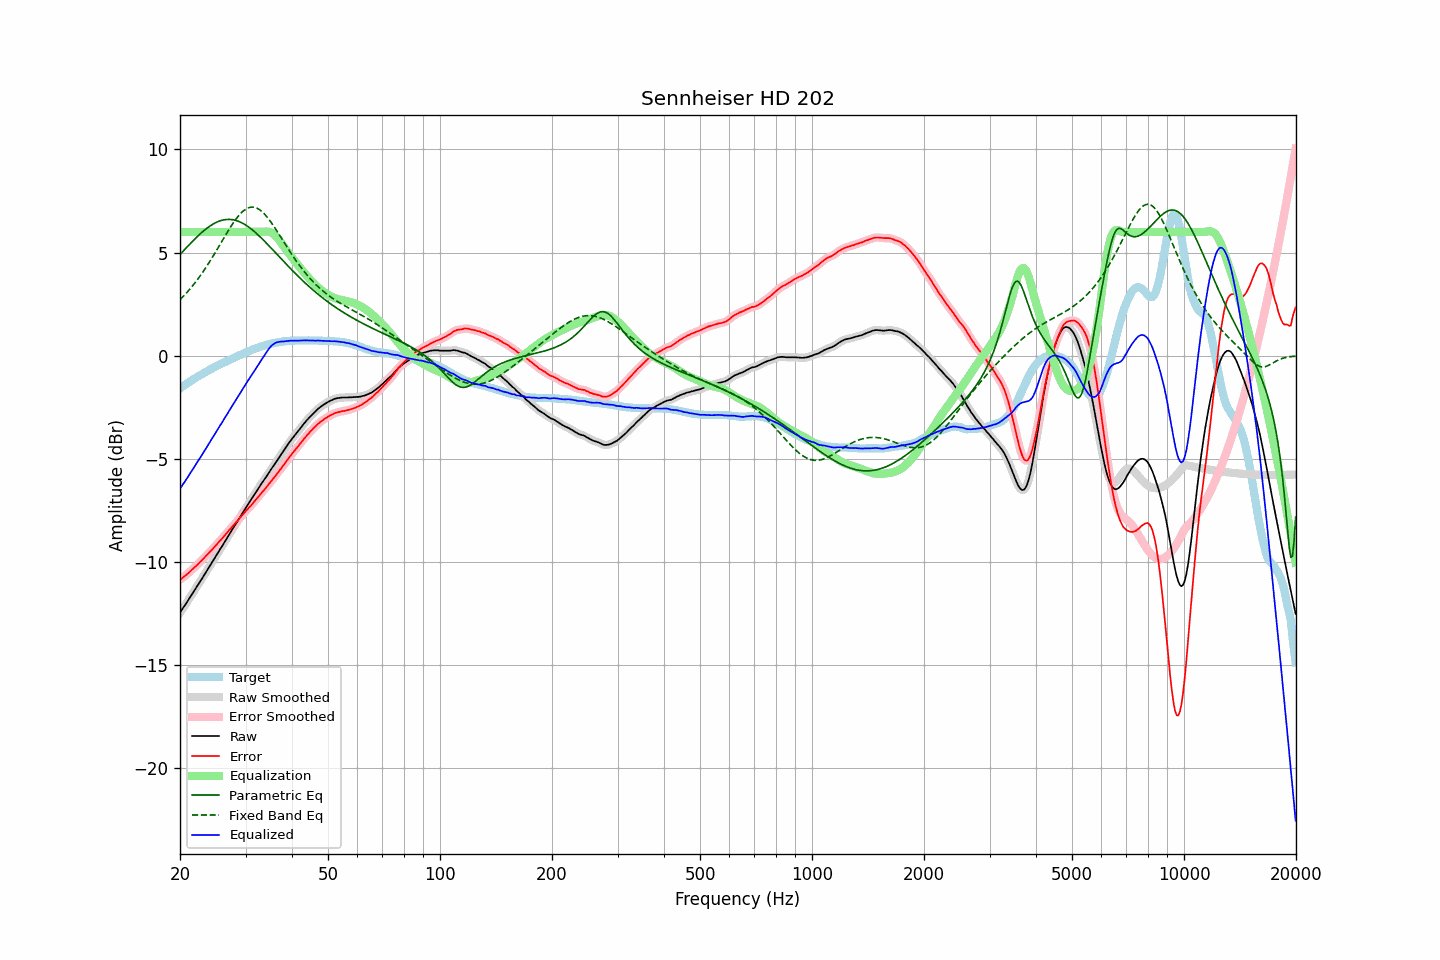

Data behind this chart, as committed beside it:
frequency, raw, error, smoothed, error_smoothed, equalization, parametric_eq, fixed_band_eq, equalized_raw, equalized_smoothed, target
20.00, -12.46, -10.87, -12.45, -10.87, 6.00, 4.91, 2.71, -6.46, -6.45, -1.59
20.20, -12.34, -10.81, -12.34, -10.81, 6.00, 4.99, 2.79, -6.34, -6.34, -1.53
20.40, -12.22, -10.74, -12.22, -10.74, 6.00, 5.07, 2.87, -6.22, -6.22, -1.48
20.61, -12.11, -10.69, -12.10, -10.68, 6.00, 5.16, 2.95, -6.11, -6.10, -1.42
20.81, -11.99, -10.62, -11.99, -10.62, 6.00, 5.24, 3.04, -5.99, -5.99, -1.37
21.02, -11.87, -10.56, -11.87, -10.55, 6.00, 5.32, 3.13, -5.87, -5.87, -1.31
21.23, -11.75, -10.49, -11.74, -10.48, 6.00, 5.40, 3.22, -5.75, -5.74, -1.26
21.44, -11.61, -10.40, -11.62, -10.41, 6.00, 5.48, 3.31, -5.61, -5.62, -1.21
21.66, -11.50, -10.34, -11.50, -10.34, 6.00, 5.56, 3.40, -5.50, -5.50, -1.16
21.87, -11.37, -10.26, -11.37, -10.26, 6.00, 5.64, 3.50, -5.37, -5.37, -1.11
22.09, -11.25, -10.19, -11.25, -10.19, 6.00, 5.72, 3.60, -5.25, -5.25, -1.06
22.31, -11.13, -10.12, -11.13, -10.12, 6.00, 5.79, 3.71, -5.13, -5.13, -1.01
22.54, -11.01, -10.04, -11.01, -10.04, 6.00, 5.87, 3.81, -5.01, -5.01, -0.97
22.76, -10.89, -9.96, -10.89, -9.96, 6.00, 5.94, 3.92, -4.89, -4.89, -0.92
22.99, -10.77, -9.88, -10.76, -9.88, 6.00, 6.01, 4.03, -4.77, -4.76, -0.88
23.22, -10.64, -9.80, -10.64, -9.80, 6.00, 6.07, 4.15, -4.64, -4.64, -0.83
23.45, -10.52, -9.72, -10.51, -9.72, 6.00, 6.13, 4.26, -4.52, -4.51, -0.79
23.69, -10.39, -9.64, -10.39, -9.64, 6.00, 6.19, 4.38, -4.39, -4.39, -0.75
23.92, -10.26, -9.56, -10.26, -9.56, 6.00, 6.25, 4.50, -4.26, -4.26, -0.70
24.16, -10.14, -9.48, -10.14, -9.48, 6.00, 6.30, 4.63, -4.14, -4.14, -0.65
24.40, -10.01, -9.40, -10.01, -9.40, 6.00, 6.35, 4.75, -4.01, -4.01, -0.61
24.65, -9.89, -9.31, -9.89, -9.31, 6.00, 6.40, 4.88, -3.89, -3.89, -0.58
24.89, -9.75, -9.22, -9.76, -9.22, 6.00, 6.44, 5.01, -3.75, -3.76, -0.54
25.14, -9.63, -9.14, -9.63, -9.13, 6.00, 6.48, 5.14, -3.63, -3.63, -0.50
25.39, -9.50, -9.05, -9.51, -9.05, 6.00, 6.51, 5.27, -3.50, -3.51, -0.46
25.65, -9.38, -8.96, -9.38, -8.96, 6.00, 6.54, 5.40, -3.38, -3.38, -0.42
25.91, -9.26, -8.88, -9.25, -8.87, 6.00, 6.56, 5.54, -3.26, -3.25, -0.38
26.16, -9.12, -8.79, -9.13, -8.78, 6.00, 6.58, 5.67, -3.12, -3.13, -0.34
26.43, -9.00, -8.69, -9.00, -8.70, 6.00, 6.60, 5.80, -3.00, -3.00, -0.31
26.69, -8.88, -8.61, -8.87, -8.60, 6.00, 6.61, 5.93, -2.88, -2.87, -0.27
26.96, -8.75, -8.52, -8.75, -8.51, 6.00, 6.61, 6.06, -2.75, -2.75, -0.23
27.23, -8.62, -8.42, -8.62, -8.42, 6.00, 6.61, 6.18, -2.62, -2.62, -0.20
27.50, -8.50, -8.33, -8.49, -8.33, 6.00, 6.60, 6.30, -2.50, -2.49, -0.16
27.77, -8.36, -8.24, -8.37, -8.24, 6.00, 6.59, 6.42, -2.36, -2.37, -0.12
28.05, -8.25, -8.15, -8.24, -8.15, 6.00, 6.57, 6.54, -2.25, -2.24, -0.09
28.33, -8.12, -8.06, -8.12, -8.06, 6.00, 6.55, 6.64, -2.12, -2.12, -0.05
28.62, -8.00, -7.98, -7.99, -7.98, 6.00, 6.53, 6.74, -2.00, -1.99, -0.02
28.90, -7.87, -7.89, -7.87, -7.89, 6.00, 6.49, 6.83, -1.87, -1.87, 0.02
29.19, -7.75, -7.80, -7.74, -7.80, 6.00, 6.46, 6.92, -1.75, -1.74, 0.05
29.48, -7.62, -7.71, -7.62, -7.71, 6.00, 6.42, 6.99, -1.62, -1.62, 0.09
29.78, -7.49, -7.62, -7.49, -7.62, 6.00, 6.37, 7.06, -1.49, -1.49, 0.13
30.08, -7.37, -7.53, -7.37, -7.53, 6.00, 6.33, 7.11, -1.37, -1.37, 0.16
30.38, -7.25, -7.45, -7.25, -7.44, 6.00, 6.27, 7.15, -1.25, -1.25, 0.20
30.68, -7.13, -7.35, -7.13, -7.36, 6.00, 6.22, 7.18, -1.13, -1.13, 0.23
30.99, -7.02, -7.28, -7.01, -7.27, 6.00, 6.16, 7.20, -1.02, -1.01, 0.27
31.30, -6.89, -7.18, -6.89, -7.18, 6.00, 6.10, 7.20, -0.89, -0.89, 0.29
31.61, -6.77, -7.09, -6.77, -7.09, 6.00, 6.03, 7.20, -0.77, -0.77, 0.32
31.93, -6.65, -7.00, -6.65, -7.00, 6.00, 5.97, 7.18, -0.65, -0.65, 0.35
32.24, -6.52, -6.91, -6.53, -6.91, 6.00, 5.90, 7.15, -0.52, -0.53, 0.38
32.57, -6.41, -6.82, -6.41, -6.81, 6.00, 5.82, 7.10, -0.41, -0.41, 0.41
32.89, -6.29, -6.72, -6.28, -6.72, 6.00, 5.75, 7.05, -0.29, -0.28, 0.44
33.22, -6.17, -6.62, -6.17, -6.63, 6.00, 5.67, 6.99, -0.16, -0.17, 0.46
33.55, -6.05, -6.54, -6.06, -6.54, 6.01, 5.60, 6.91, -0.04, -0.05, 0.49
33.89, -5.95, -6.45, -5.94, -6.45, 6.02, 5.52, 6.83, 0.07, 0.07, 0.50
34.23, -5.83, -6.35, -5.83, -6.35, 6.02, 5.44, 6.74, 0.19, 0.19, 0.52
34.57, -5.71, -6.26, -5.71, -6.25, 6.01, 5.36, 6.64, 0.30, 0.30, 0.55
34.92, -5.59, -6.16, -5.59, -6.15, 5.99, 5.28, 6.54, 0.40, 0.40, 0.57
35.27, -5.47, -6.05, -5.47, -6.06, 5.96, 5.19, 6.43, 0.49, 0.49, 0.59
35.62, -5.36, -5.96, -5.36, -5.96, 5.91, 5.11, 6.32, 0.55, 0.55, 0.60
35.97, -5.24, -5.87, -5.24, -5.86, 5.85, 5.03, 6.20, 0.60, 0.60, 0.62
... 635 more rows
